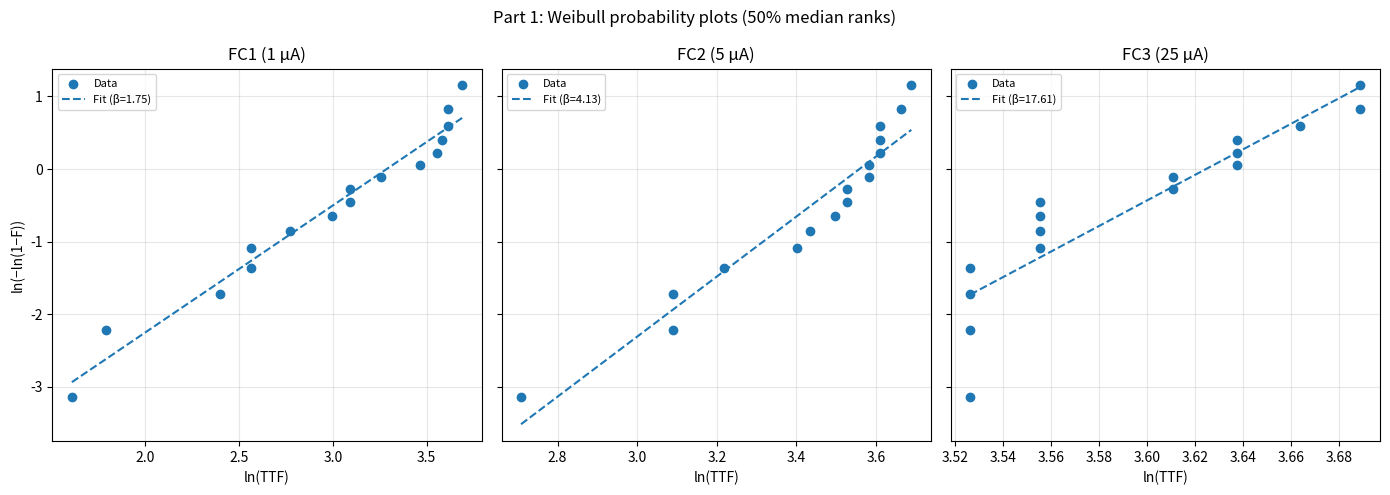
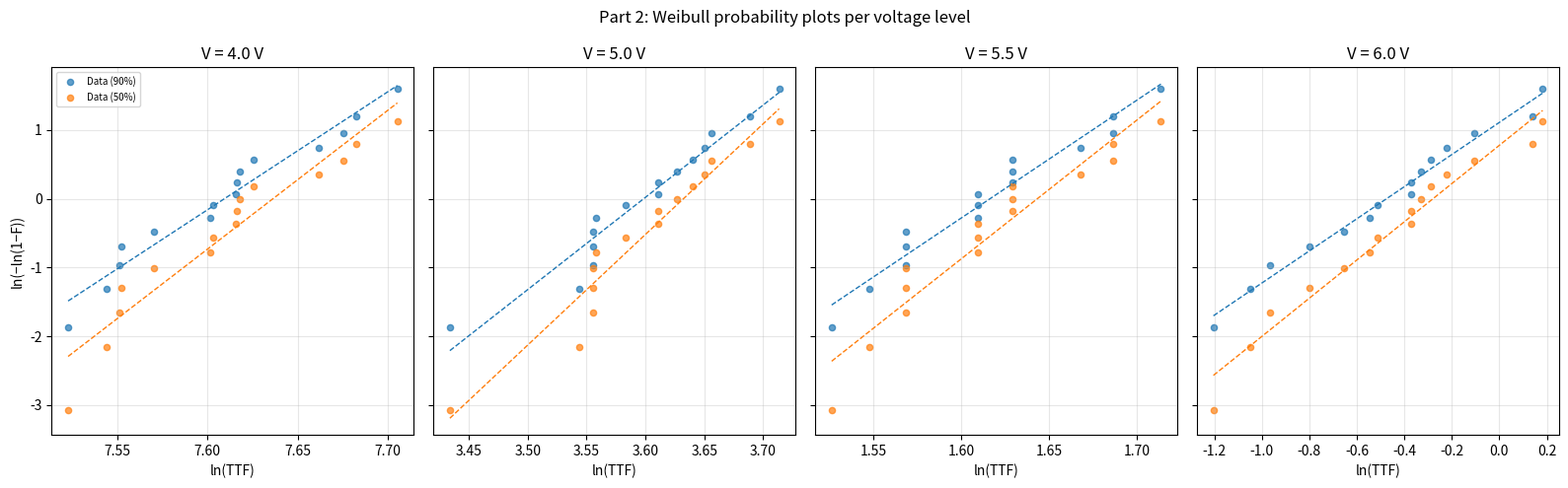
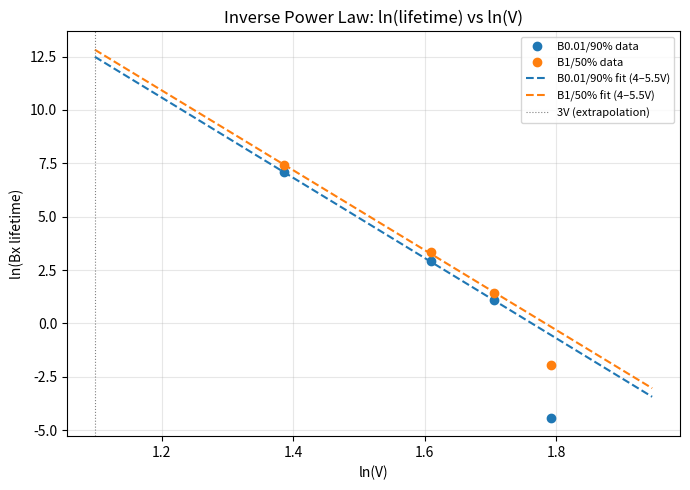

Generate these figures, in order, with matplotlib:
import numpy as np
import matplotlib.pyplot as plt
from scipy.stats import linregress, beta


# ─── Helpers ──────────────────────────────────────────────────────────────────

def median_ranks(n, P=0.5):
    """Exact median ranks via the beta distribution (Nelson 1982).
    P=0.5 → median ranks (point estimate fit)
    P=0.9 → 90th-percentile ranks (conservative / upper-bound fit)
    """
    return np.array([beta.ppf(P, j, n - j + 1) for j in range(1, n + 1)])


def weibull_transform(F):
    """Linearising transform for the Weibull CDF: y = ln(-ln(1-F))."""
    return np.log(-np.log(1 - F))


def fit_weibull(ln_t, y):
    """OLS fit on Weibull paper. Returns (beta, eta, R²).
    slope  = β  (shape)
    intercept → η = exp(-intercept / β)  (characteristic life)
    """
    res = linregress(ln_t, y)
    b   = res.slope
    eta = np.exp(-res.intercept / b)
    r2  = res.rvalue ** 2
    return b, eta, r2, res


def bx_lifetime(eta, beta_, reliability):
    """Time at which reliability == R, i.e. F = 1 - R.
    From R(t) = exp(-(t/η)^β)  →  t = η · (-ln R)^(1/β)
    """
    return eta * (-np.log(reliability)) ** (1 / beta_)


# ─── Part 1: Weibull fit for three failure criteria ───────────────────────────
#
# Three sets of time-to-failure data, each corresponding to a different
# leakage-current failure criterion: FC1=1µA, FC2=5µA, FC3=25µA.
# All 16 samples failed, so no censoring.

print("=" * 55)
print("PART 1: Weibull fit per failure criterion")
print("=" * 55)

ttf_data = {
    "FC1 (1 µA)":  [5,6,11,13,13,16,20,22,22,26,32,35,36,37,37,40],
    "FC2 (5 µA)":  [15,22,22,25,30,31,33,34,34,36,36,37,37,37,39,40],
    "FC3 (25 µA)": [34,34,34,34,35,35,35,35,37,37,38,38,38,39,40,40],
}

n   = len(next(iter(ttf_data.values())))
F   = median_ranks(n, P=0.5)
y   = weibull_transform(F)

fig, axes = plt.subplots(1, 3, figsize=(14, 5), sharey=True)
fig.suptitle("Part 1: Weibull probability plots (50% median ranks)")

for ax, (label, ttf) in zip(axes, ttf_data.items()):
    ln_t = np.log(ttf)
    b, eta, r2, res = fit_weibull(ln_t, y)

    # Bx lifetimes: B1 → F=0.01 (R=0.99), B10 → F=0.10 (R=0.90)
    t_B1  = bx_lifetime(eta, b, reliability=0.99)
    t_B10 = bx_lifetime(eta, b, reliability=0.90)

    print(f"\n{label}")
    print(f"  β   = {b:.3f}   η = {eta:.2f} h")
    print(f"  R²  = {r2:.3f}")
    print(f"  B1  lifetime : {t_B1:.2f} h")
    print(f"  B10 lifetime : {t_B10:.2f} h")

    # Plot data + fit line
    t_fit = np.linspace(ln_t[0], ln_t[-1], 100)
    ax.scatter(ln_t, y, zorder=3, label="Data")
    ax.plot(t_fit, res.slope * t_fit + res.intercept, "--", label=f"Fit (β={b:.2f})")
    ax.set_title(label)
    ax.set_xlabel("ln(TTF)")
    ax.legend(fontsize=8)
    ax.grid(True, alpha=0.3)

axes[0].set_ylabel("ln(−ln(1−F))")
plt.tight_layout()
plt.show()
plt.close()


# ─── Part 2: Lifetime vs voltage (Inverse Power Law) ─────────────────────────
#
# Four voltage stress levels; 15 samples each (no censoring).
# B0.01 lifetime at 90% confidence: fit using 90th-percentile ranks.
# B1   lifetime at 50% confidence: fit using 50th-percentile (median) ranks.
#
# The Inverse Power Law gives:  ln(L) = -B·ln(V) + C
# so we regress  ln(Bx_lifetime)  vs  ln(V).
#
# NOTE: the 6V group is excluded from the regression: its β differs
# markedly from the lower-voltage groups, suggesting a different
# dominant failure mechanism kicks in at that stress level.

print("\n" + "=" * 55)
print("PART 2: Lifetime vs voltage (Inverse Power Law)")
print("=" * 55)

ttf_per_voltage = {
    4.0: [1850,1890,1903,1905,1940,2001,2005,2030,2031,2035,2050,2125,2155,2170,2220],
    5.0: [31,34.6,35,35,35,35.1,36,37,37,37.6,38.1,38.5,38.7,40,41],
    5.5: [4.6,4.7,4.8,4.8,4.8,5.0,5.0,5.0,5.1,5.1,5.1,5.3,5.4,5.4,5.55],
    6.0: [0.30,0.35,0.38,0.45,0.52,0.58,0.60,0.69,0.69,0.72,0.75,0.80,0.90,1.15,1.20],
}

n    = len(next(iter(ttf_per_voltage.values())))
y90  = weibull_transform(median_ranks(n, P=0.90))   # conservative upper-bound fit
y50  = weibull_transform(median_ranks(n, P=0.50))   # median / point-estimate fit

B001_90 = []   # B0.01 at 90% confidence, one value per voltage level
B1_50   = []   # B1   at 50% confidence, one value per voltage level

fig, axes = plt.subplots(1, 4, figsize=(16, 5), sharey=True)
fig.suptitle("Part 2: Weibull probability plots per voltage level")

for ax, (v, ttf) in zip(axes, ttf_per_voltage.items()):
    ln_t = np.log(ttf)

    # 90% rank fit → conservative B0.01
    b90, eta90, r2_90, res90 = fit_weibull(ln_t, y90)
    life_B001 = bx_lifetime(eta90, b90, reliability=0.9999)   # B0.01: F=0.0001
    B001_90.append(life_B001)

    # 50% rank fit → point-estimate B1
    b50, eta50, r2_50, res50 = fit_weibull(ln_t, y50)
    life_B1 = bx_lifetime(eta50, b50, reliability=0.99)       # B1:   F=0.01
    B1_50.append(life_B1)

    print(f"\nV = {v} V")
    print(f"  [90% ranks]  β={b90:.2f}  η={eta90:.3g}  R²={r2_90:.3f}  → B0.01={life_B001:.3g} h")
    print(f"  [50% ranks]  β={b50:.2f}  η={eta50:.3g}  R²={r2_50:.3f}  → B1  ={life_B1:.3g} h")

    t_fit = np.linspace(ln_t[0], ln_t[-1], 100)
    ax.scatter(ln_t, y90, s=20, label="Data (90%)", alpha=0.7)
    ax.scatter(ln_t, y50, s=20, label="Data (50%)", alpha=0.7)
    ax.plot(t_fit, res90.slope * t_fit + res90.intercept, "--", lw=1)
    ax.plot(t_fit, res50.slope * t_fit + res50.intercept, "--", lw=1)
    ax.set_title(f"V = {v} V")
    ax.set_xlabel("ln(TTF)")
    ax.grid(True, alpha=0.3)

axes[0].set_ylabel("ln(−ln(1−F))")
axes[0].legend(fontsize=7)
plt.tight_layout()
plt.show()
plt.close()


# ─── Part 2 (cont.): Inverse Power Law regression ────────────────────────────
#
# Regress  ln(Bx_lifetime)  vs  ln(V)  using the 4V–5.5V groups only.
# The fitted slope is -B (power law exponent) and exp(intercept) is the
# pre-factor.  Extrapolating to 3V uses the same log-log relationship.

voltages   = np.array(list(ttf_per_voltage.keys()))
ln_v_fit   = np.log(voltages[:-1])          # exclude 6V
ln_v_all   = np.log(voltages)

fit_B001 = linregress(ln_v_fit, np.log(B001_90)[:-1])
fit_B1   = linregress(ln_v_fit, np.log(B1_50)[:-1])

print("\n--- Inverse Power Law regression (4V – 5.5V) ---")
print(f"  B0.01/90%:  slope={fit_B001.slope:.3f}  intercept={fit_B001.intercept:.3f}  R²={fit_B001.rvalue**2:.3f}")
print(f"  B1/50%  :  slope={fit_B1.slope:.3f}  intercept={fit_B1.intercept:.3f}  R²={fit_B1.rvalue**2:.3f}")

# Plot ln(Bx) vs ln(V)
fig, ax = plt.subplots(figsize=(7, 5))
ln_v_range = np.linspace(np.log(3), np.log(7), 100)

ax.scatter(ln_v_all, np.log(B001_90), label="B0.01/90% data", zorder=3)
ax.scatter(ln_v_all, np.log(B1_50),   label="B1/50% data",    zorder=3)
ax.plot(ln_v_range, fit_B001.slope * ln_v_range + fit_B001.intercept, "--", label="B0.01/90% fit (4–5.5V)")
ax.plot(ln_v_range, fit_B1.slope   * ln_v_range + fit_B1.intercept,   "--", label="B1/50% fit (4–5.5V)")
ax.axvline(np.log(3), color="gray", lw=0.8, ls=":", label="3V (extrapolation)")
ax.set_xlabel("ln(V)")
ax.set_ylabel("ln(Bx lifetime)")
ax.set_title("Inverse Power Law: ln(lifetime) vs ln(V)")
ax.legend(fontsize=8)
ax.grid(True, alpha=0.3)
plt.tight_layout()
plt.show()
plt.close()


# ─── Part 3: Extrapolate to 3V ───────────────────────────────────────────────
#
# Using the IPL model fitted in Part 2.
# NOTE: 3V is below the lowest tested stress (4V); extrapolation always
# carries uncertainty and assumes the same failure mechanism persists.

print("\n" + "=" * 55)
print("PART 3: Extrapolation to 3V")
print("=" * 55)

life_3V = np.exp(fit_B001.slope * np.log(3) + fit_B001.intercept)
print(f"\n  B0.01 lifetime at 90% confidence, V=3V: {life_3V:.0f} h")
print(f"  ({life_3V/8760:.1f} years)")
